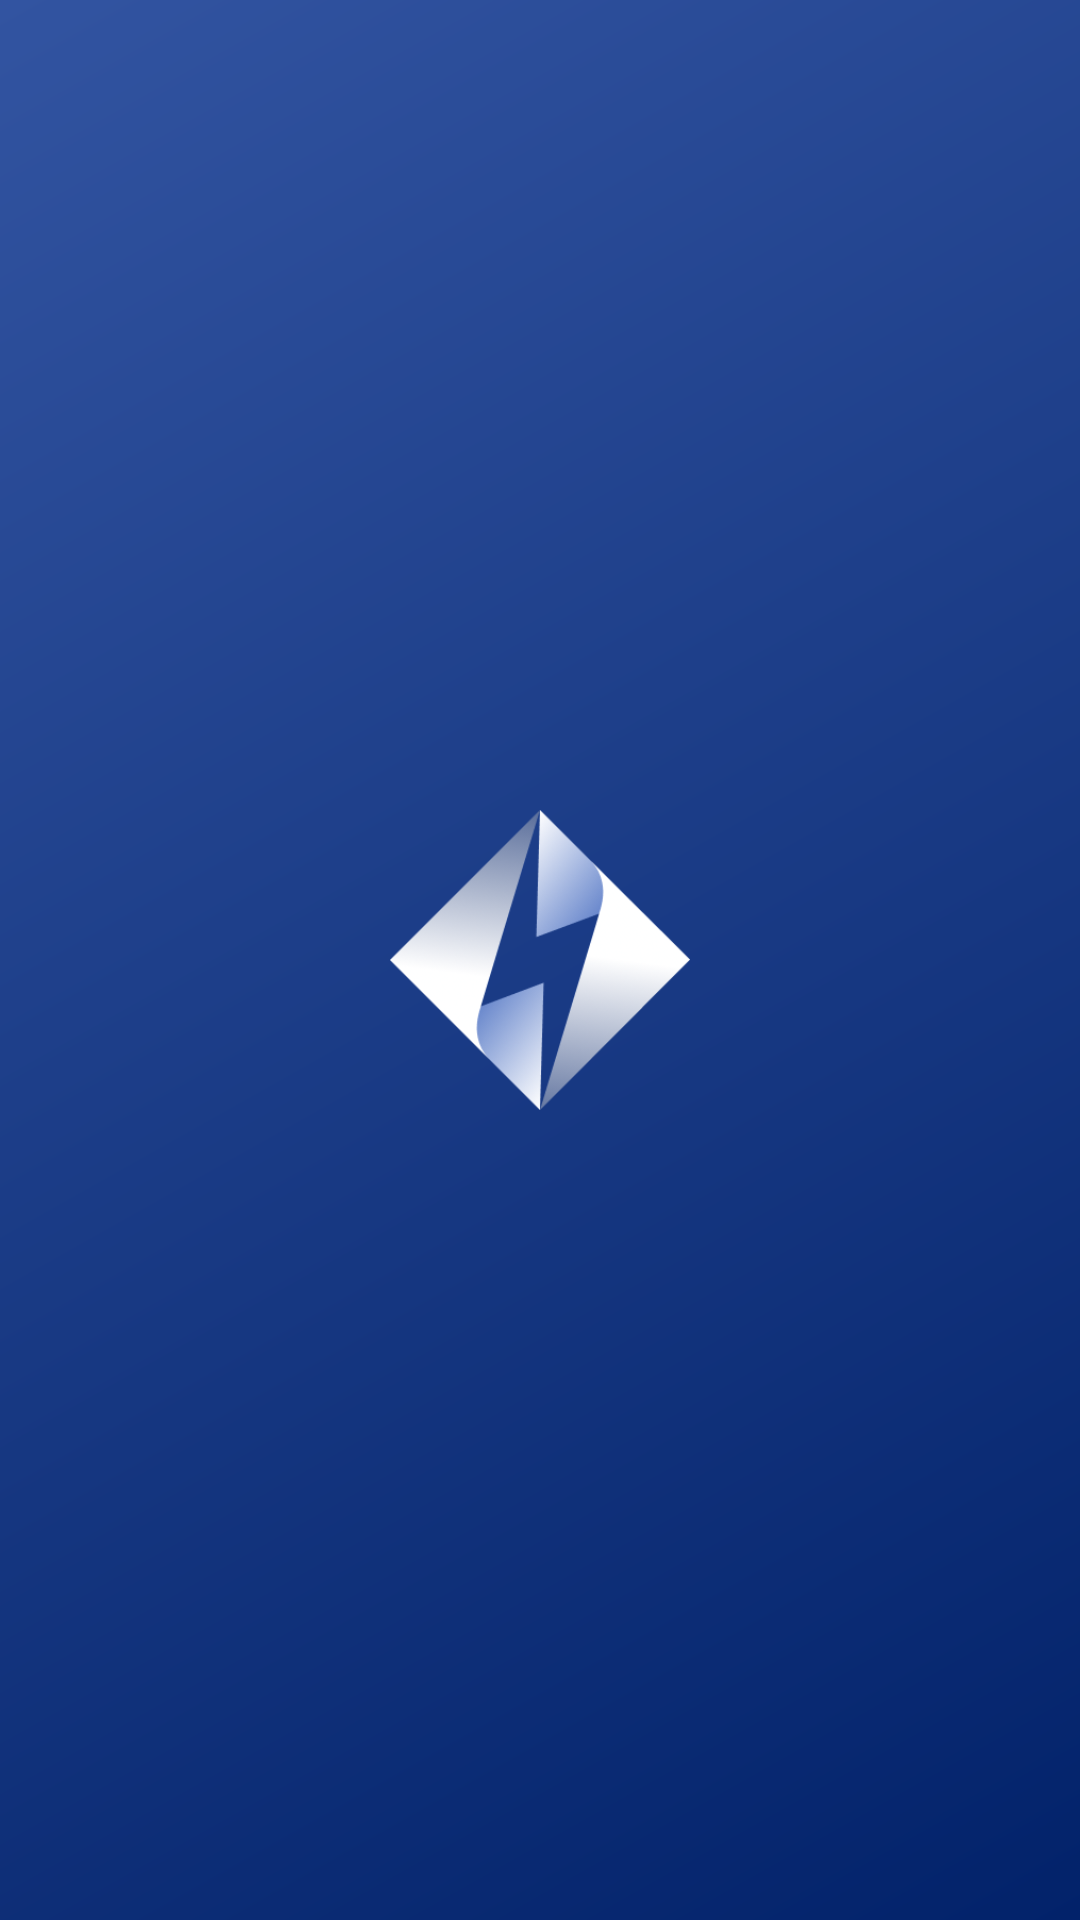

This screen was rendered from an Android layout file. Write that file and the resources it references.
<!-- AndroidManifest.xml: application theme Theme.DviveApp -->
<!-- res/layout/activity_splash.xml -->
<?xml version="1.0" encoding="utf-8"?>
<LinearLayout
    xmlns:android="http://schemas.android.com/apk/res/android"
    xmlns:app="http://schemas.android.com/apk/res-auto"
    xmlns:tools="http://schemas.android.com/tools"
    android:layout_width="match_parent"
    android:layout_height="match_parent"
    android:orientation="vertical"
    tools:context=".Splash_Activity">


    <LinearLayout
        android:layout_width="match_parent"
        android:layout_height="match_parent"
        android:orientation="vertical"
        android:background="@drawable/splash_background"
        android:gravity="center">

        <ImageView
            android:layout_width="100dp"
            android:layout_height="100dp"
            android:background="@drawable/splash_logo"/>





    </LinearLayout>

</LinearLayout>
<!-- resources referenced by this layout -->
<resources>
  <!-- drawable splash_background (drawable) -->
  <?xml version="1.0" encoding="utf-8"?>
  <shape xmlns:android="http://schemas.android.com/apk/res/android">
  
  
      <gradient
          android:angle="135"
          android:startColor="@color/navy_blue"
          android:endColor="@color/blue"/>
  
  
  
  
  </shape>
  <!-- drawable splash_logo: png bitmap (drawable-v24, 34728 bytes) -->
  <style name="Theme.DviveApp" parent="Theme.MaterialComponents.DayNight.NoActionBar">
          
          <item name="colorPrimary">@color/purple_500</item>
          <item name="colorPrimaryVariant">@color/purple_700</item>
          <item name="colorOnPrimary">@color/white</item>
          
          <item name="colorSecondary">@color/teal_200</item>
          <item name="colorSecondaryVariant">@color/teal_700</item>
          <item name="colorOnSecondary">@color/black</item>
          
          <item name="android:statusBarColor">?attr/colorPrimaryVariant</item>
          
      </style>
  <color name="navy_blue">#02226a</color>
  <color name="blue">#3254a1</color>
  <color name="purple_500">#FF6200EE</color>
  <color name="purple_700">#FF3700B3</color>
  <color name="white">#FFFFFFFF</color>
  <color name="teal_200">#FF03DAC5</color>
  <color name="teal_700">#FF018786</color>
  <color name="black">#FF000000</color>
</resources>
